Run: headless pygame with SDL's dummy video driver; simulated clock (each Clock.tick advances the game by its frame time, no real sleeping); random seed 0; keys injected as events and as key.get_pressed() state; mouse plan: one left click at the window centre at the start of phase 2, then a move to the lower-right quarter at the start of phase 3.
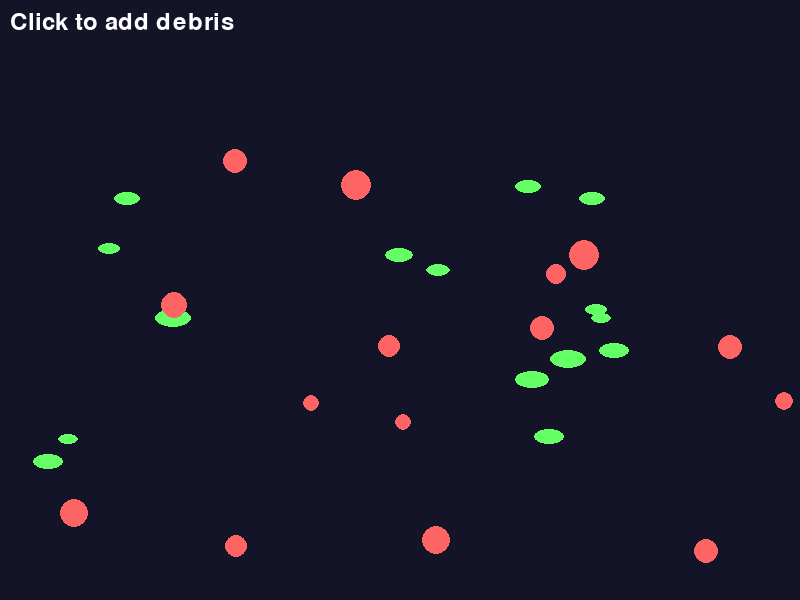
Frame 1 of 4 · flips 1–60 · no input
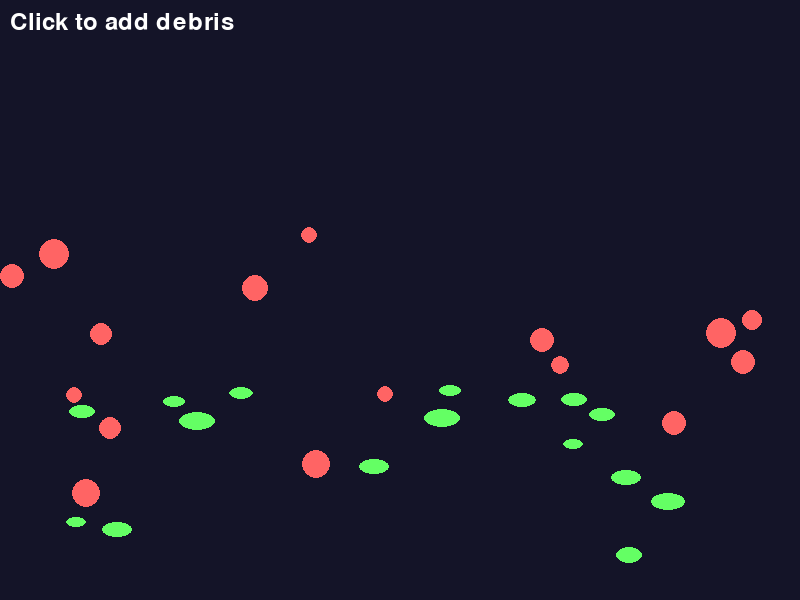
Frame 2 of 4 · flips 61–180 · clicked the window centre · tapped SPACE, RETURN · held RIGHT (→), D
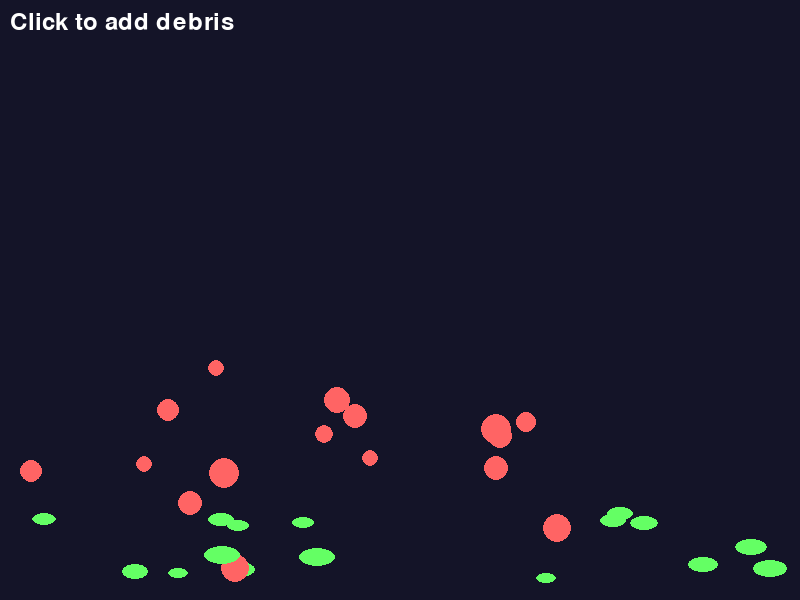
Frame 3 of 4 · flips 181–300 · moved the mouse to the lower-right quarter · held DOWN (↓), S
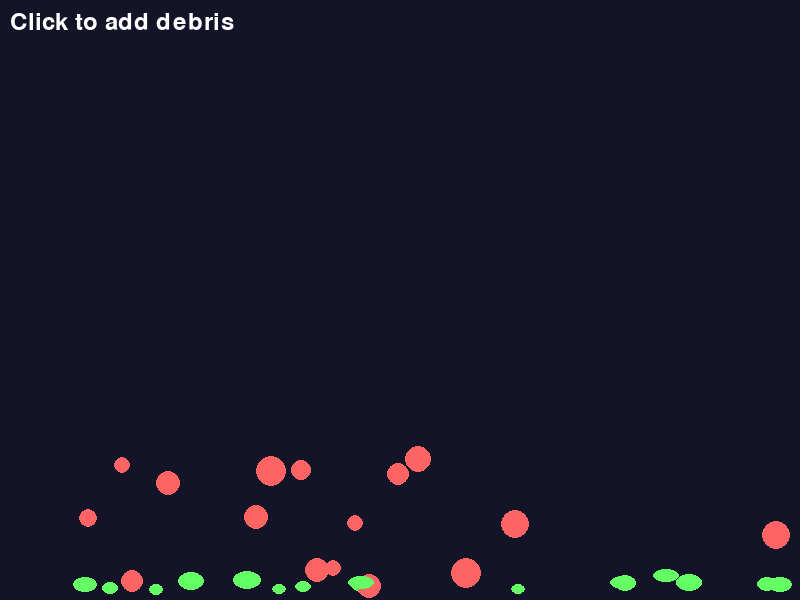
Frame 4 of 4 · flips 301–420 · held LEFT (←), A, UP (↑), W

The pygame program that drew these frames:

import pygame
import random
import math


pygame.init()
WIDTH, HEIGHT = 800, 600
screen = pygame.display.set_mode((WIDTH, HEIGHT))
pygame.display.set_caption("Debris Simulation")
clock = pygame.time.Clock()


class RigidDebris:
    def __init__(self, x, y):
        self.x = x
        self.y = y
        self.vx = random.uniform(-3, 3)
        self.vy = random.uniform(-3, 3)
        self.size = random.randint(8, 15)
        self.color = (255, 100, 100)  

    def update(self):
        
        self.x += self.vx
        self.y += self.vy

        
        self.vy += 0.1

        
        if self.x <= self.size or self.x >= WIDTH - self.size:
            self.vx *= -0.8
            self.x = max(self.size, min(WIDTH - self.size, self.x))

        if self.y <= self.size or self.y >= HEIGHT - self.size:
            self.vy *= -0.8
            self.y = max(self.size, min(HEIGHT - self.size, self.y))

    def draw(self, surface):
        pygame.draw.circle(surface, self.color, (int(self.x), int(self.y)), self.size)


class SemiRigidDebris:
    def __init__(self, x, y):
        self.x = x
        self.y = y
        self.vx = random.uniform(-2, 2)
        self.vy = random.uniform(-2, 2)
        self.size = random.randint(10, 18)
        self.deform = 1.0  
        self.color = (100, 255, 100)  

    def update(self):
        
        self.x += self.vx
        self.y += self.vy

        
        self.vy += 0.08

        
        if self.x <= self.size or self.x >= WIDTH - self.size:
            self.vx *= -0.6
            self.deform = 0.7  
            self.x = max(self.size, min(WIDTH - self.size, self.x))

        if self.y <= self.size or self.y >= HEIGHT - self.size:
            self.vy *= -0.6
            self.deform = 0.7  
            self.y = max(self.size, min(HEIGHT - self.size, self.y))

        
        self.deform = min(1.0, self.deform + 0.02)

    def draw(self, surface):
        
        deformed_size = int(self.size * self.deform)
        pygame.draw.ellipse(surface, self.color,
                            (self.x - deformed_size, self.y - self.size // 2,
                             deformed_size * 2, self.size))



debris_list = []
for _ in range(15):
    debris_list.append(RigidDebris(random.randint(50, WIDTH - 50), random.randint(50, HEIGHT // 2)))
    debris_list.append(SemiRigidDebris(random.randint(50, WIDTH - 50), random.randint(50, HEIGHT // 2)))


running = True
while running:
    for event in pygame.event.get():
        if event.type == pygame.QUIT:
            running = False
        elif event.type == pygame.MOUSEBUTTONDOWN:
            
            x, y = pygame.mouse.get_pos()
            debris_list.append(RigidDebris(x, y))
            debris_list.append(SemiRigidDebris(x + 20, y))

    
    screen.fill((20, 20, 40))

    
    for debris in debris_list:
        debris.update()
        debris.draw(screen)

    
    font = pygame.font.Font(None, 36)
    text = font.render("Click to add debris", True, (255, 255, 255))
    screen.blit(text, (10, 10))

    pygame.display.flip()
    clock.tick(60)


pygame.quit()
